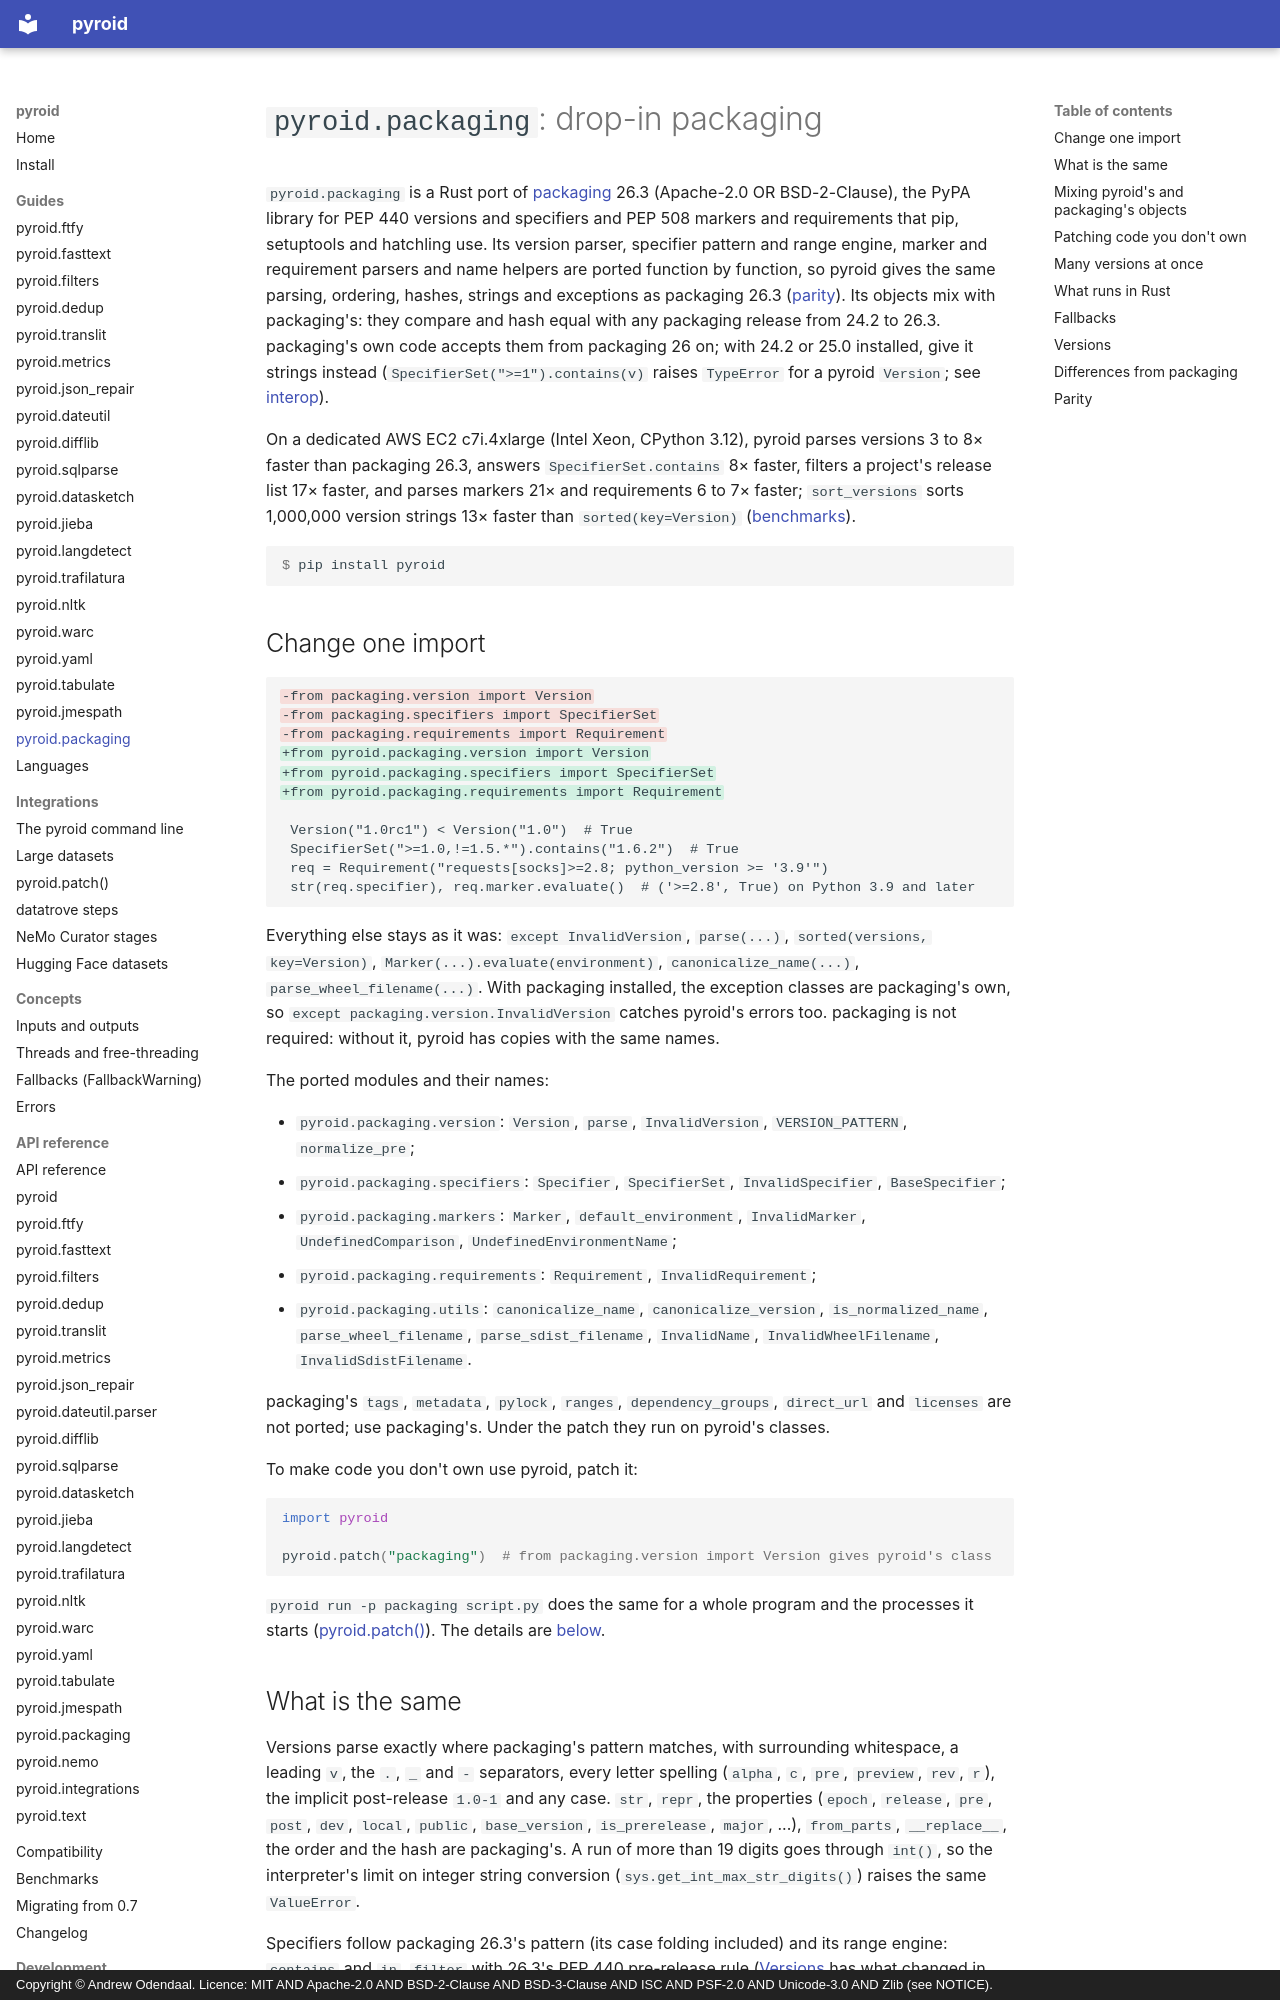

repository: ao/pyroid · page: guides/packaging/index.html · generator: mkdocs · copyright: Copyright © Andrew Odendaal. Licence: MIT AND Apache-2.0 AND BSD-2-Clause AND BSD-3-Clause AND ISC AND PSF-2.0 AND Unicode-3.0 AND Zlib (see NOTICE).

# `pyroid.packaging`: drop-in packaging

`pyroid.packaging` is a Rust port of [packaging](https://github.com/pypa/packaging) 26.3
(Apache-2.0 OR BSD-2-Clause), the PyPA library for PEP 440 versions and specifiers and PEP 508
markers and requirements that pip, setuptools and hatchling use. Its version parser, specifier
pattern and range engine, marker and requirement parsers and name helpers are ported function by
function, so pyroid gives the same parsing, ordering, hashes, strings and exceptions as packaging
26.3 ([parity](../compatibility.md#packaging)). Its objects mix with packaging's: they compare
and hash equal with any packaging release from 24.2 to 26.3. packaging's own code accepts them
from packaging 26 on; with 24.2 or 25.0 installed, give it strings instead
(`SpecifierSet(">=1").contains(v)` raises `TypeError` for a pyroid `Version`; see
[interop](#interop)).

On a dedicated AWS EC2 c7i.4xlarge (Intel Xeon, CPython 3.12), pyroid parses versions 3 to 8×
faster than packaging 26.3, answers `SpecifierSet.contains` 8× faster, filters a project's release
list 17× faster, and parses markers 21× and requirements 6 to 7× faster; `sort_versions` sorts
1,000,000 version strings 13× faster than `sorted(key=Version)`
([benchmarks](../benchmarks.md#pyroidpackaging)).

```console
$ pip install pyroid
```

## Change one import

```diff
-from packaging.version import Version
-from packaging.specifiers import SpecifierSet
-from packaging.requirements import Requirement
+from pyroid.packaging.version import Version
+from pyroid.packaging.specifiers import SpecifierSet
+from pyroid.packaging.requirements import Requirement

 Version("1.0rc1") < Version("1.0")  # True
 SpecifierSet(">=1.0,!=1.5.*").contains("1.6.2")  # True
 req = Requirement("requests[socks]>=2.8; python_version >= '3.9'")
 str(req.specifier), req.marker.evaluate()  # ('>=2.8', True) on Python 3.9 and later
```

Everything else stays as it was: `except InvalidVersion`, `parse(...)`, `sorted(versions,
key=Version)`, `Marker(...).evaluate(environment)`, `canonicalize_name(...)`,
`parse_wheel_filename(...)`. With packaging installed, the exception classes are packaging's own,
so `except packaging.version.InvalidVersion` catches pyroid's errors too. packaging is not
required: without it, pyroid has copies with the same names.

The ported modules and their names:

- `pyroid.packaging.version`: `Version`, `parse`, `InvalidVersion`, `VERSION_PATTERN`,
  `normalize_pre`;
- `pyroid.packaging.specifiers`: `Specifier`, `SpecifierSet`, `InvalidSpecifier`,
  `BaseSpecifier`;
- `pyroid.packaging.markers`: `Marker`, `default_environment`, `InvalidMarker`,
  `UndefinedComparison`, `UndefinedEnvironmentName`;
- `pyroid.packaging.requirements`: `Requirement`, `InvalidRequirement`;
- `pyroid.packaging.utils`: `canonicalize_name`, `canonicalize_version`, `is_normalized_name`,
  `parse_wheel_filename`, `parse_sdist_filename`, `InvalidName`, `InvalidWheelFilename`,
  `InvalidSdistFilename`.

packaging's `tags`, `metadata`, `pylock`, `ranges`, `dependency_groups`, `direct_url` and
`licenses` are not ported; use packaging's. Under the patch they run on pyroid's classes.

To make code you don't own use pyroid, patch it:

```python
import pyroid

pyroid.patch("packaging")  # from packaging.version import Version gives pyroid's class
```

`pyroid run -p packaging script.py` does the same for a whole program and the processes it starts
([pyroid.patch()](patch.md)). The details are [below](#patch).
